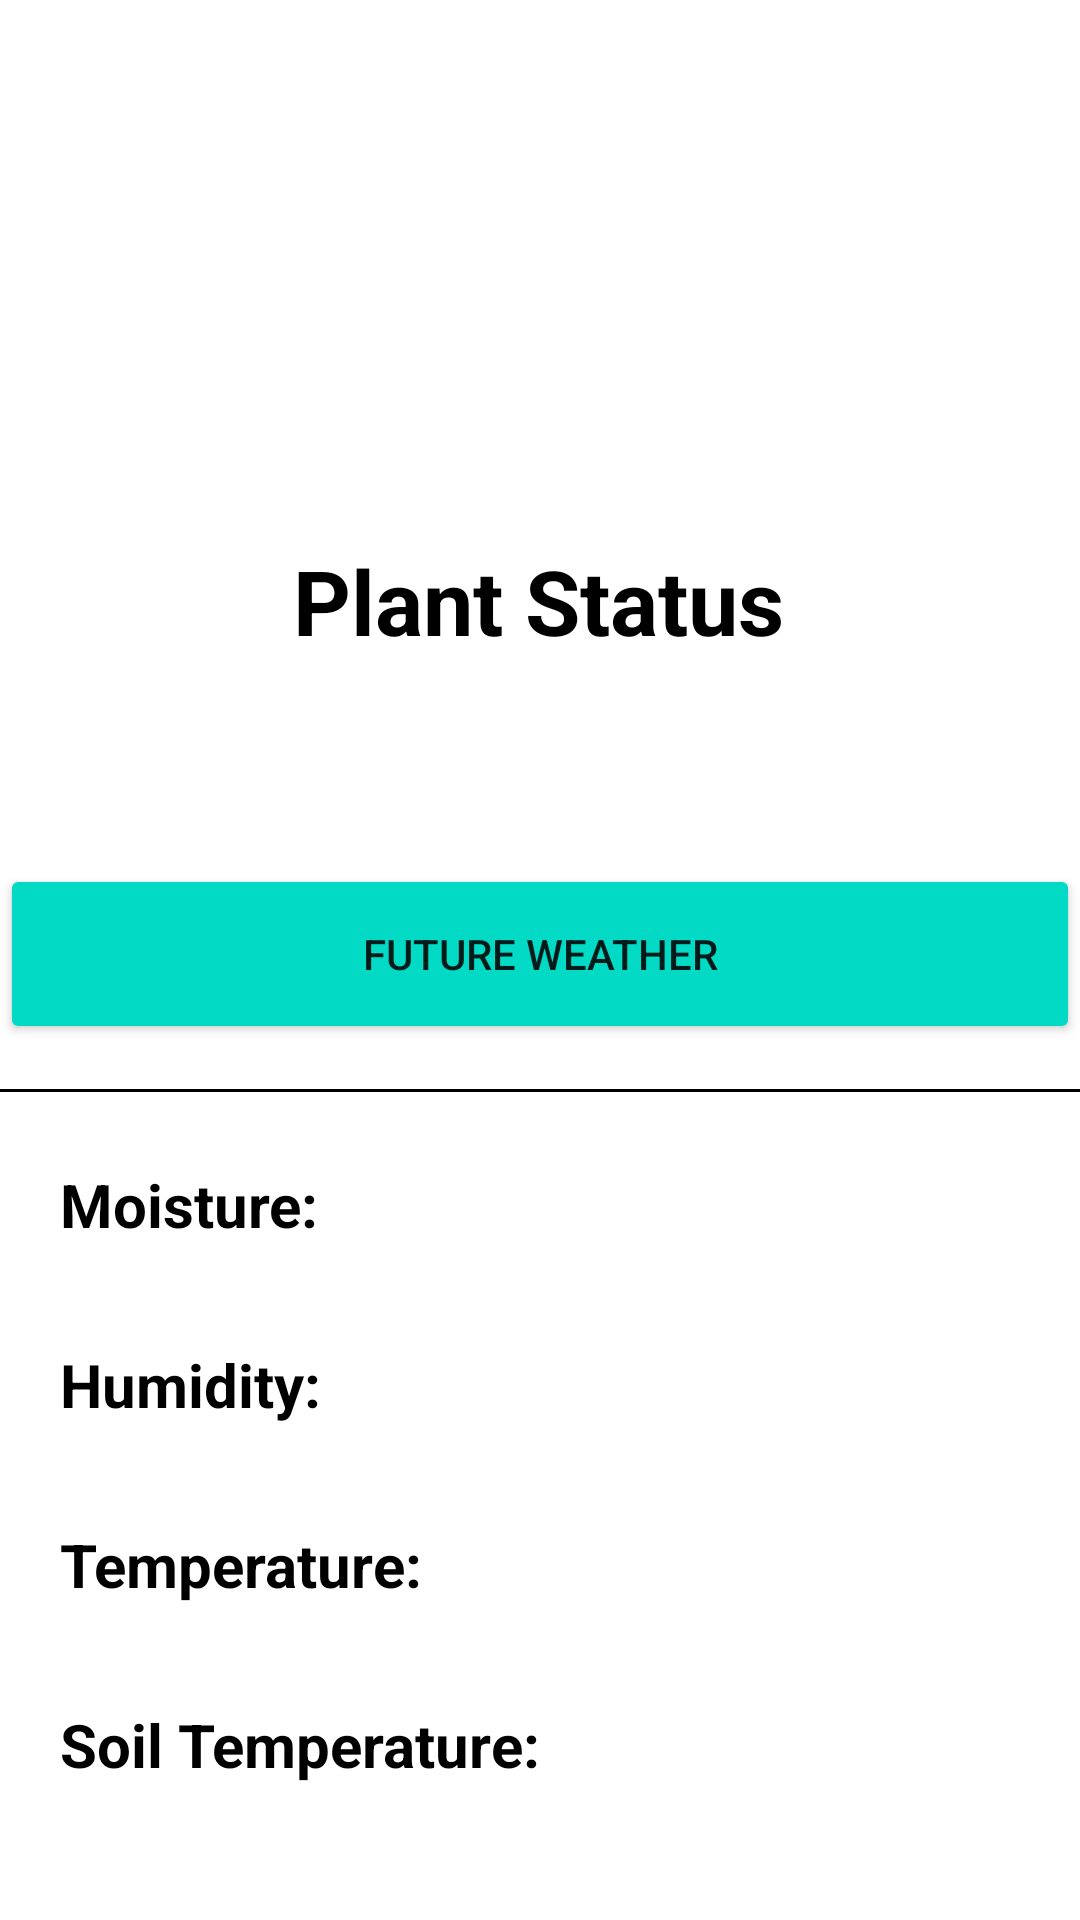

Layout XML and referenced resources for this Android screen:
<!-- AndroidManifest.xml: application theme Theme.KrishE -->
<!-- res/layout/activity_plant.xml -->
<?xml version="1.0" encoding="utf-8"?>
<ScrollView xmlns:android="http://schemas.android.com/apk/res/android"
    xmlns:app="http://schemas.android.com/apk/res-auto"
    xmlns:tools="http://schemas.android.com/tools"
    android:layout_width="match_parent"
    android:layout_height="match_parent"
    android:background="@color/white">

    <androidx.constraintlayout.widget.ConstraintLayout
        android:layout_width="match_parent"
        android:layout_height="match_parent">

        <TextView
            android:id="@+id/textView2"
            android:layout_width="wrap_content"
            android:layout_height="wrap_content"
            android:layout_marginTop="180dp"
            android:text="Plant Status"
            android:textColor="@color/black"
            android:textSize="30sp"
            android:textStyle="bold"
            app:layout_constraintEnd_toEndOf="parent"
            app:layout_constraintHorizontal_bias="0.497"
            app:layout_constraintStart_toStartOf="parent"
            app:layout_constraintTop_toTopOf="parent" />

        <Button
            android:id="@+id/readdataBtn"
            android:layout_width="360dp"
            android:layout_height="60dp"
            android:layout_gravity="center_horizontal"
            android:layout_marginTop="288dp"
            android:backgroundTint="@color/teal_200"
            android:text="Future Weather"
            app:layout_constraintEnd_toEndOf="parent"
            app:layout_constraintHorizontal_bias="0.49"
            app:layout_constraintStart_toStartOf="parent"
            app:layout_constraintTop_toTopOf="parent" />

        <View
            android:layout_width="match_parent"
            android:layout_height="1dp"
            android:background="@color/black"
            android:layout_marginTop="15dp"
            app:layout_constraintStart_toStartOf="parent"
            app:layout_constraintTop_toBottomOf="@+id/readdataBtn"/>

        <LinearLayout
            android:layout_width="wrap_content"
            android:layout_height="wrap_content"
            android:orientation="horizontal"
            android:layout_marginTop="40dp"
            app:layout_constraintStart_toStartOf="parent"
            app:layout_constraintTop_toBottomOf="@+id/readdataBtn">

            <TextView
                android:layout_width="wrap_content"
                android:layout_height="wrap_content"
                android:layout_marginStart="20dp"
                android:text="Moisture:"
                android:textColor="@color/black"
                android:textSize="20sp"
                android:textStyle="bold" />

            <TextView
                android:id="@+id/idMoisture"
                android:layout_width="wrap_content"
                android:layout_height="wrap_content"
                android:text=""
                android:textColor="@color/black"
                android:layout_marginStart="5dp"
                android:textSize="20sp" />

        </LinearLayout>

        <LinearLayout
            android:layout_width="wrap_content"
            android:layout_height="wrap_content"
            android:orientation="horizontal"
            android:layout_marginTop="100dp"
            app:layout_constraintStart_toStartOf="parent"
            app:layout_constraintTop_toBottomOf="@+id/readdataBtn">

            <TextView
                android:layout_width="wrap_content"
                android:layout_height="wrap_content"
                android:layout_marginStart="20dp"
                android:text="Humidity:"
                android:textColor="@color/black"
                android:textSize="20sp"
                android:textStyle="bold" />

            <TextView
                android:id="@+id/idHumidity"
                android:layout_width="wrap_content"
                android:layout_height="wrap_content"
                android:text=""
                android:textColor="@color/black"
                android:layout_marginStart="5dp"
                android:textSize="20sp" />
        </LinearLayout>

        <LinearLayout
            android:layout_width="wrap_content"
            android:layout_height="wrap_content"
            android:orientation="horizontal"
            android:layout_marginTop="160dp"
            app:layout_constraintStart_toStartOf="parent"
            app:layout_constraintTop_toBottomOf="@+id/readdataBtn">

            <TextView
                android:layout_width="wrap_content"
                android:layout_height="wrap_content"
                android:layout_marginStart="20dp"
                android:text="Temperature:"
                android:textColor="@color/black"
                android:textSize="20sp"
                android:textStyle="bold" />

            <TextView
                android:id="@+id/idTemper"
                android:layout_width="wrap_content"
                android:layout_height="wrap_content"
                android:text=""
                android:textColor="@color/black"
                android:layout_marginStart="5dp"
                android:textSize="20sp" />
        </LinearLayout>

        <LinearLayout
            android:layout_width="wrap_content"
            android:layout_height="wrap_content"
            android:orientation="horizontal"
            android:layout_marginTop="220dp"
            app:layout_constraintStart_toStartOf="parent"
            app:layout_constraintTop_toBottomOf="@+id/readdataBtn">

            <TextView
                android:layout_width="wrap_content"
                android:layout_height="wrap_content"
                android:layout_marginStart="20dp"
                android:text="Soil Temperature:"
                android:textColor="@color/black"
                android:textSize="20sp"
                android:textStyle="bold" />

            <TextView
                android:id="@+id/idSoilTemp"
                android:layout_width="wrap_content"
                android:layout_height="wrap_content"
                android:text=""
                android:textColor="@color/black"
                android:layout_marginStart="5dp"
                android:textSize="20sp" />
        </LinearLayout>

    </androidx.constraintlayout.widget.ConstraintLayout>

</ScrollView>
<!-- resources referenced by this layout -->
<resources>
  <color name="black">#FF000000</color>
  <color name="teal_200">#FF03DAC5</color>
  <color name="white">#FFFFFFFF</color>
  <style name="Theme.KrishE" parent="Theme.MaterialComponents.DayNight.NoActionBar">
          
          <item name="colorPrimary">@color/purple_500</item>
          <item name="colorPrimaryVariant">@color/purple_700</item>
          <item name="colorOnPrimary">@color/white</item>
          
          <item name="colorSecondary">@color/teal_200</item>
          <item name="colorSecondaryVariant">@color/teal_700</item>
          <item name="colorOnSecondary">@color/black</item>
          
          <item name="android:statusBarColor" tools:targetApi="l">?attr/colorPrimaryVariant</item>
          
      </style>
  <color name="purple_500">#FF6200EE</color>
  <color name="purple_700">#FF3700B3</color>
  <color name="teal_700">#FF018786</color>
</resources>
